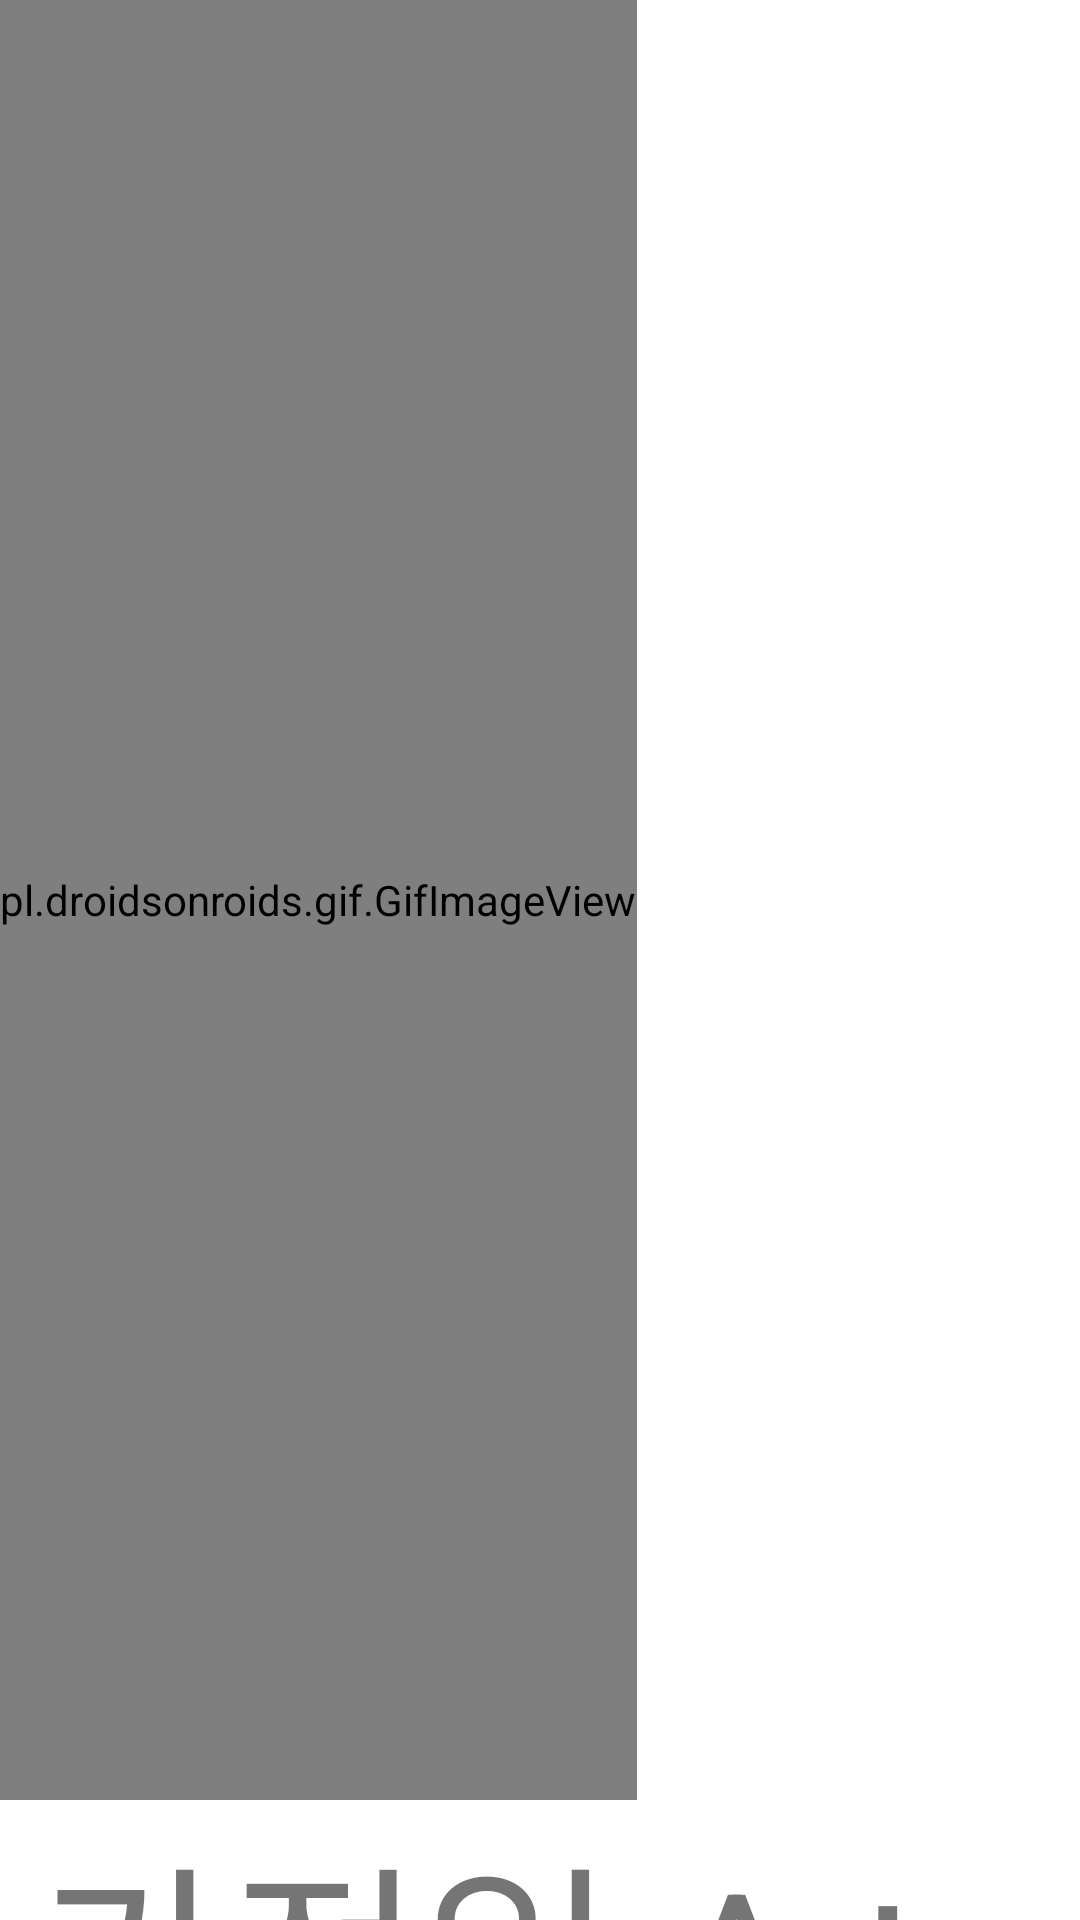

Produce the Android XML layout that renders to this screen, including the resource entries it uses.
<!-- AndroidManifest.xml: application theme Theme.Housework -->
<!-- res/layout/activity_splash_screen.xml -->
<?xml version="1.0" encoding="utf-8"?>
<androidx.constraintlayout.widget.ConstraintLayout xmlns:android="http://schemas.android.com/apk/res/android"
    xmlns:app="http://schemas.android.com/apk/res-auto"
    xmlns:tools="http://schemas.android.com/tools"
    android:id="@+id/layout"
    android:layout_width="match_parent"
    android:layout_height="match_parent"
    android:background="#FFFFFF">

    















    <pl.droidsonroids.gif.GifImageView
        android:id="@+id/imageView"
        android:layout_width="wrap_content"
        android:layout_height="600dp"
        android:src="@drawable/houseworkgif"
        app:layout_constraintEnd_toEndOf="parent"
        app:layout_constraintHorizontal_bias="0.0"
        app:layout_constraintStart_toStartOf="parent"
        app:layout_constraintTop_toTopOf="parent" />

    <TextView
        android:id="@+id/textView"
        android:layout_width="0dp"
        android:layout_height="wrap_content"
        android:layout_marginBottom="16dp"
        android:text="가정일 A to Z"
        android:textAlignment="center"
        android:textSize="70sp"
        android:transitionName="logo_text"
        app:layout_constraintEnd_toEndOf="parent"
        app:layout_constraintHorizontal_bias="0.0"
        app:layout_constraintStart_toStartOf="parent"
        app:layout_constraintTop_toBottomOf="@+id/imageView" />

</androidx.constraintlayout.widget.ConstraintLayout>
<!-- resources referenced by this layout -->
<resources>
  <!-- drawable housework123: png bitmap (drawable, 206747 bytes) -->
  <!-- drawable houseworkgif: gif bitmap (drawable, 186746 bytes) -->
  <style name="Theme.Housework" parent="Theme.MaterialComponents.DayNight.DarkActionBar">
          
          <item name="colorPrimary">@color/purple_500</item>
          <item name="colorPrimaryVariant">@color/purple_700</item>
          <item name="colorOnPrimary">@color/white</item>
          
          <item name="colorSecondary">@color/teal_200</item>
          <item name="colorSecondaryVariant">@color/teal_700</item>
          <item name="colorOnSecondary">@color/black</item>
          
          <item name="android:statusBarColor" tools:targetApi="l">?attr/colorPrimaryVariant</item>
          
      </style>
  <color name="purple_500">#FF6200EE</color>
  <color name="purple_700">#FF3700B3</color>
  <color name="white">#dde6ec</color>
  <color name="teal_200">#FF03DAC5</color>
  <color name="teal_700">#FF018786</color>
  <color name="black">#FF000000</color>
</resources>
